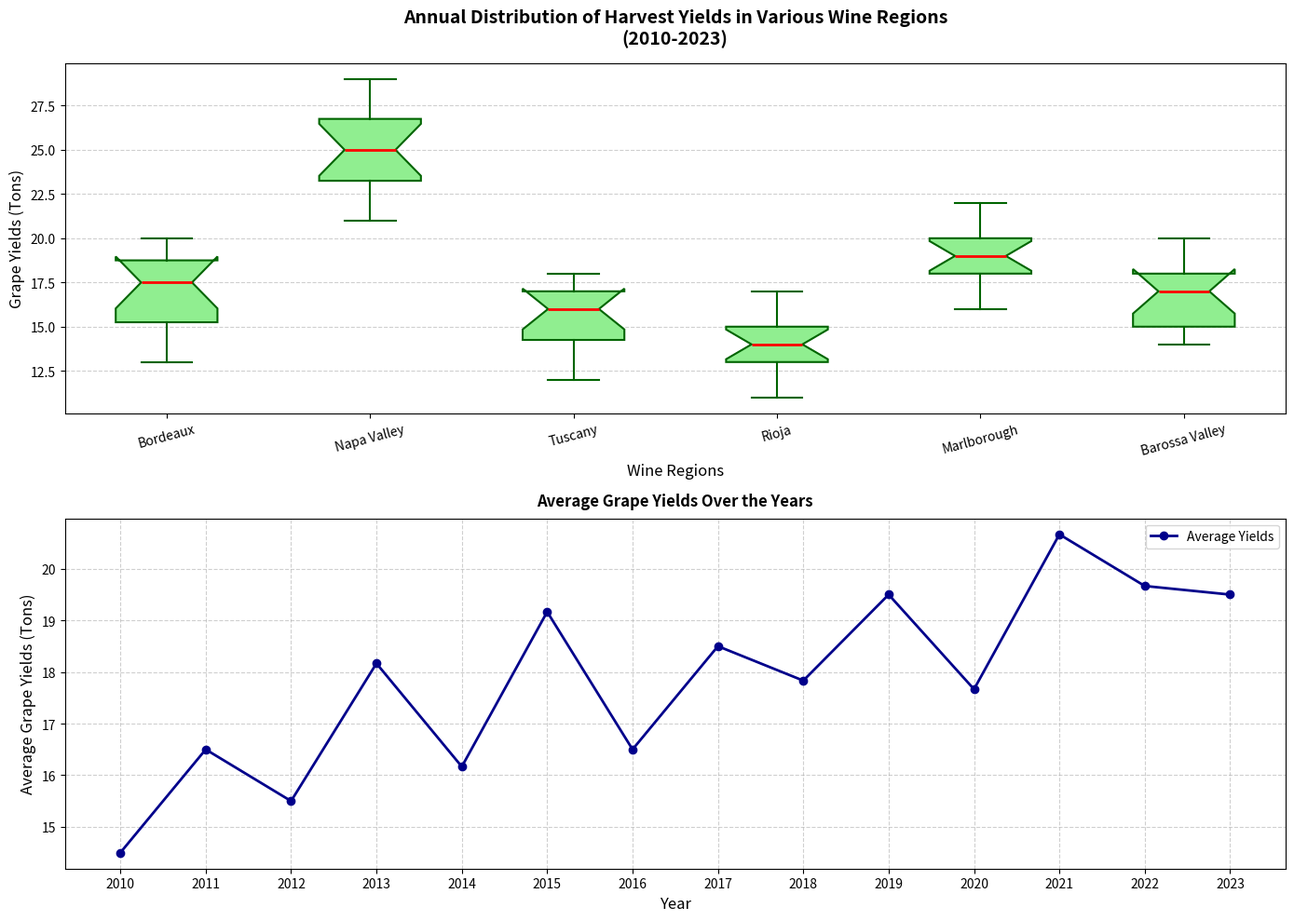

Write Python code to recreate this figure.
import matplotlib.pyplot as plt

# Expanded Data for grape yields in tons over the years 2010-2023
bordeaux_yields = [13, 16, 15, 18, 14, 20, 16, 19, 17, 18, 15, 19, 20, 18]
napa_valley_yields = [21, 23, 22, 24, 23, 26, 25, 24, 27, 26, 25, 28, 29, 27]
tuscany_yields = [12, 14, 13, 16, 15, 17, 14, 16, 15, 17, 16, 18, 17, 18]
rioja_yields = [11, 13, 12, 15, 12, 14, 13, 15, 14, 16, 13, 17, 15, 16]
marlborough_yields = [16, 18, 17, 19, 18, 20, 17, 19, 18, 21, 20, 22, 19, 21]
barossa_valley_yields = [14, 15, 14, 17, 15, 18, 14, 18, 16, 19, 17, 20, 18, 17]

# Organize data for box plot
yield_data = [
    bordeaux_yields,
    napa_valley_yields,
    tuscany_yields,
    rioja_yields,
    marlborough_yields,
    barossa_valley_yields
]

# Define labels for the wine regions
regions = ['Bordeaux', 'Napa Valley', 'Tuscany', 'Rioja', 'Marlborough', 'Barossa Valley']

# Create the figure and axis
fig, ax = plt.subplots(2, 1, figsize=(14, 10))

# Create boxplot
ax[0].boxplot(yield_data, patch_artist=True, notch=True,
              boxprops=dict(facecolor='lightgreen', color='darkgreen', linewidth=1.5),
              whiskerprops=dict(color='darkgreen', linewidth=1.5),
              capprops=dict(color='darkgreen', linewidth=1.5),
              medianprops=dict(color='red', linewidth=2),
              flierprops=dict(marker='o', color='darkgreen', alpha=0.5))

ax[0].set_title('Annual Distribution of Harvest Yields in Various Wine Regions\n(2010-2023)', fontsize=14, fontweight='bold', pad=15)
ax[0].set_xlabel('Wine Regions', fontsize=12)
ax[0].set_ylabel('Grape Yields (Tons)', fontsize=12)
ax[0].set_xticklabels(regions, rotation=15)
ax[0].grid(axis='y', linestyle='--', alpha=0.6)

# Additional subplot: Line plot of average yields over the years
years = list(range(2010, 2024))
average_yields_per_year = [
    sum(yields) / len(yields) for yields in zip(*yield_data)
]

ax[1].plot(years, average_yields_per_year, marker='o', color='darkblue', linewidth=2, label='Average Yields')
ax[1].set_title('Average Grape Yields Over the Years', fontsize=12, fontweight='bold', pad=10)
ax[1].set_xlabel('Year', fontsize=12)
ax[1].set_ylabel('Average Grape Yields (Tons)', fontsize=12)
ax[1].set_xticks(years)
ax[1].legend()
ax[1].grid(linestyle='--', alpha=0.6)

plt.tight_layout()
plt.show()
